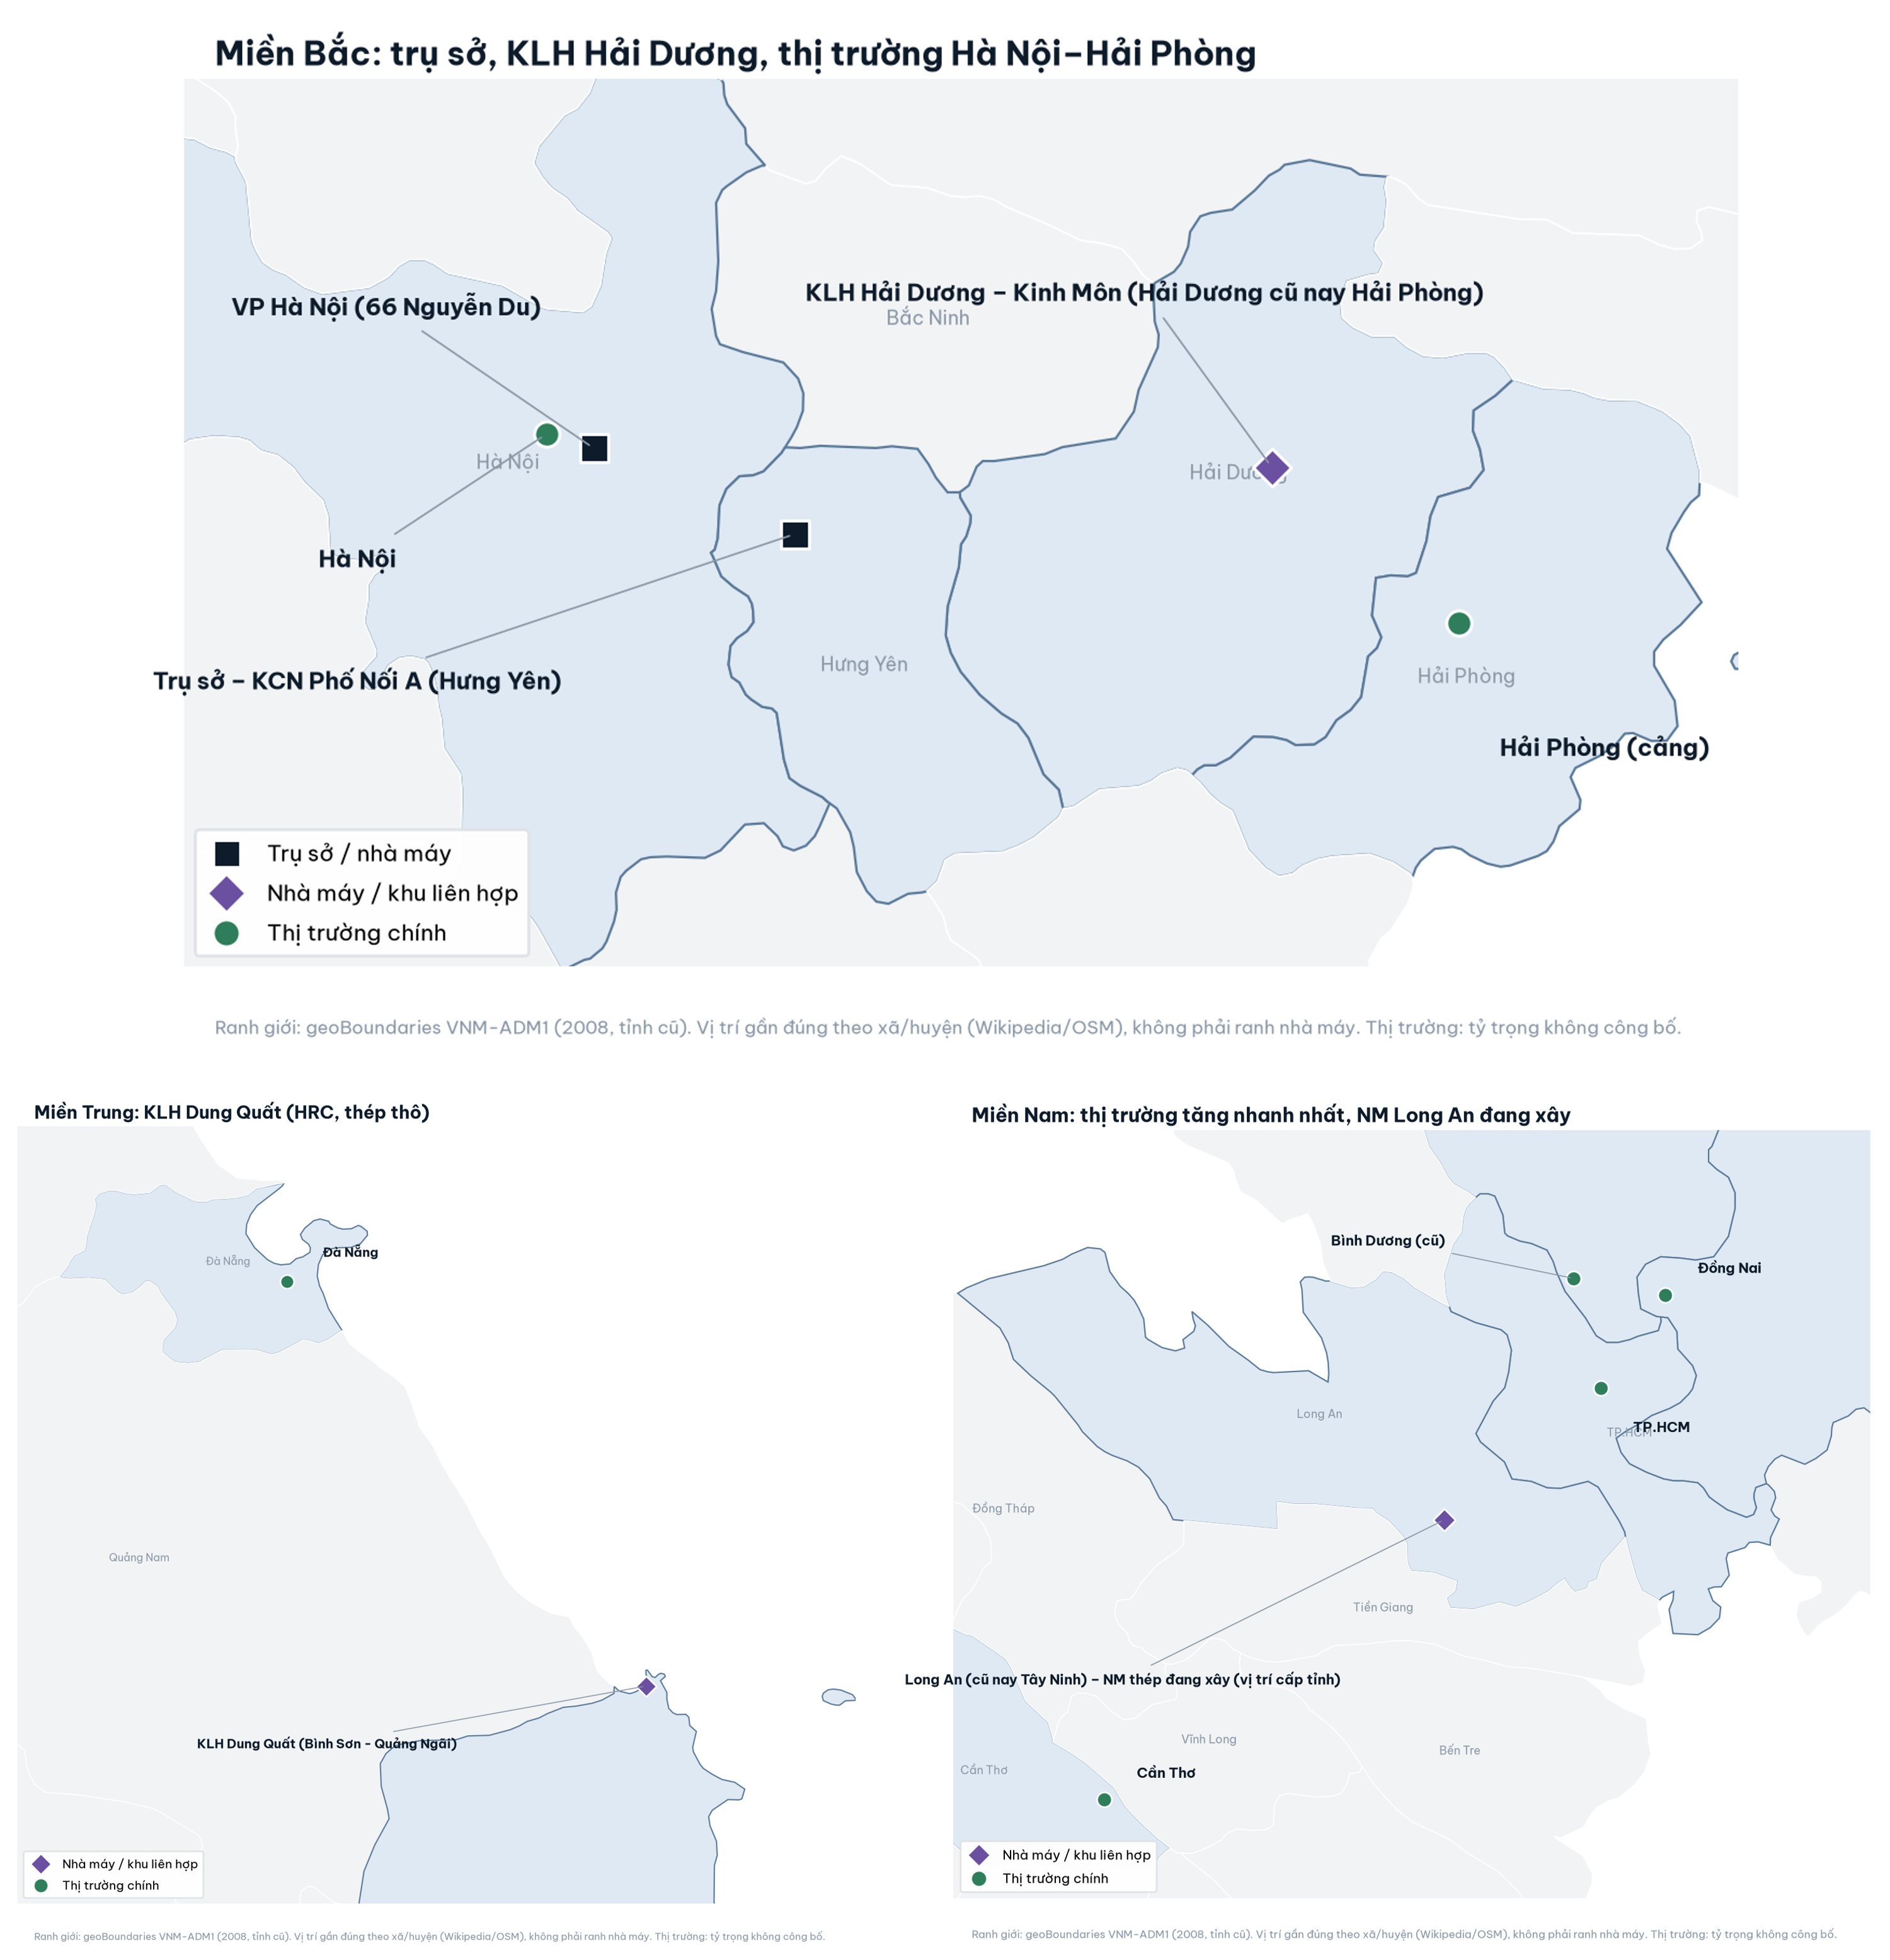

Data behind this chart, as committed beside it:
name, lat, lon, kind, dx, dy, ban_do
Trụ sở – KCN Phố Nối A (Hưng Yên), 20.94, 106, hq, -0.62, -0.14, pts_north
KLH Hải Dương – Kinh Môn (Hải Dương cũ n…, 21.0, 106.5, plant, -0.45, 0.15, pts_north
VP Hà Nội (66 Nguyễn Du), 21.02, 105.8, hq, -0.35, 0.12, pts_north
Hà Nội, 21.03, 105.8, market, -0.22, -0.12, pts_north
Hải Phòng (cảng), 20.86, 106.7, market, 0.04, -0.12, pts_north
KLH Dung Quất (Bình Sơn - Quảng Ngãi), 15.4, 108.8, plant, -0.75, -0.1, pts_central
Đà Nẵng, 16.05, 108.2, market, 0.06, 0.04, pts_central
Long An (cũ nay Tây Ninh) – NM thép đang…, 10.54, 106.4, plant, -1.0, -0.3, pts_south
TP.HCM, 10.78, 106.7, market, 0.06, -0.08, pts_south
Bình Dương (cũ), 10.98, 106.7, market, -0.45, 0.06, pts_south
Đồng Nai, 10.95, 106.8, market, 0.06, 0.04, pts_south
Cần Thơ, 10.03, 105.8, market, 0.06, 0.04, pts_south
